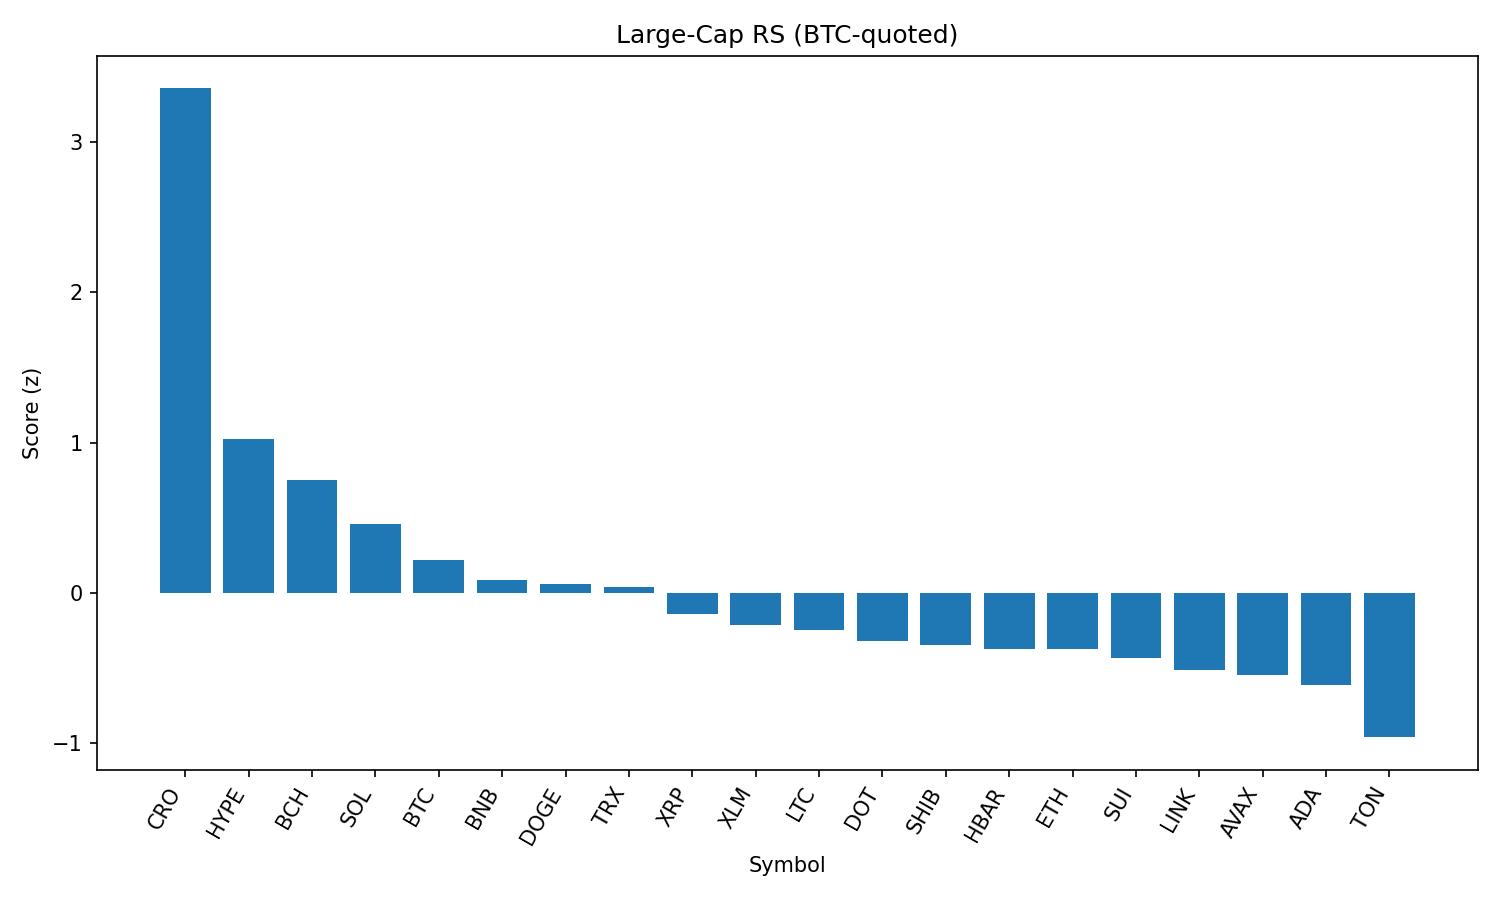

The data file committed next to this chart (first rows):
rank, name, symbol, price_btc, price_usd, pct_1h_btc, pct_24h_btc, pct_7d_btc, market_cap_rank, market_cap_usd, volume_usd, score
1, Cronos, CRO, 2.02e-06, 0.2236, 0.5094, 38.69, 60.01, 29, 7508461740, 1046494541, 3.358
2, Hyperliquid, HYPE, 0.0004411, 48.93, 0.2085, 7.026, 19.28, 14, 16331169058, 575116860, 1.027
3, Bitcoin Cash, BCH, 0.005002, 555, 0.2759, 2.501, 3.159, 21, 11063167106, 319915633, 0.7535
4, Solana, SOL, 0.001838, 203.9, -0.1431, 7.733, 15.39, 6, 110243283353, 9507684278, 0.4592
5, Bitcoin, BTC, 1.0, 110988, 0.0, 0.0, 0.0, 1, 2211132759255, 39868348633, 0.2156
6, BNB, BNB, 0.007733, 858, -0.1215, 1.205, 5.923, 5, 119528460852, 1297887065, 0.08519
7, Dogecoin, DOGE, 1.99e-06, 0.2203, -0.2031, 3.739, 5.362, 9, 33242970939, 2119001426, 0.05713
8, TRON, TRX, 3.15e-06, 0.3489, -0.09572, 0.1576, 2.114, 10, 33046124536, 1039590732, 0.03719
9, XRP, XRP, 2.706e-05, 3.0, -0.3103, 2.658, 6.547, 3, 178834193817, 6468736105, -0.1409
10, Stellar, XLM, 3.48e-06, 0.3855, -0.192, -1.304, -0.688, 19, 12100330509, 433625528, -0.2163
11, Litecoin, LTC, 0.001016, 112.8, -0.2908, 1.285, 0.8233, 26, 8597943622, 637709335, -0.2472
12, Polkadot, DOT, 3.483e-05, 3.86, -0.3505, 0.9309, 3.986, 35, 5890176644, 241669675, -0.3237
13, Shiba Inu, SHIB, 1.12403e-10, 1.247e-05, -0.3751, 1.358, 4.021, 30, 7348134460, 197301307, -0.345
14, Hedera, HBAR, 2.16e-06, 0.2398, -0.3815, 0.6877, 5.152, 23, 10175320920, 243026228, -0.3711
15, Ethereum, ETH, 0.04128, 4579, -0.5163, 2.767, 11.17, 2, 554040246411, 41445539680, -0.3749
16, Sui, SUI, 3.091e-05, 3.43, -0.3679, 0.003997, 0.3237, 20, 12049525856, 1263316154, -0.4324
17, Chainlink, LINK, 0.0002196, 24.36, -0.5159, 3.698, 0.09202, 13, 16565281133, 1644580682, -0.5156
18, Avalanche, AVAX, 0.0002199, 24.39, -0.5956, 3.575, 9.05, 22, 10309588114, 595944150, -0.5486
19, Cardano, ADA, 7.74e-06, 0.8592, -0.5384, 1.387, 3.449, 11, 31391504743, 1562236412, -0.6132
20, Toncoin, TON, 2.852e-05, 3.16, -0.6867, 0.1777, -0.9899, 27, 8140646461, 166597393, -0.961
21, Uniswap, UNI, 8.907e-05, 9.88, -0.7029, 0.8675, -1.389, 34, 5949213578, 438024964, -0.9616
